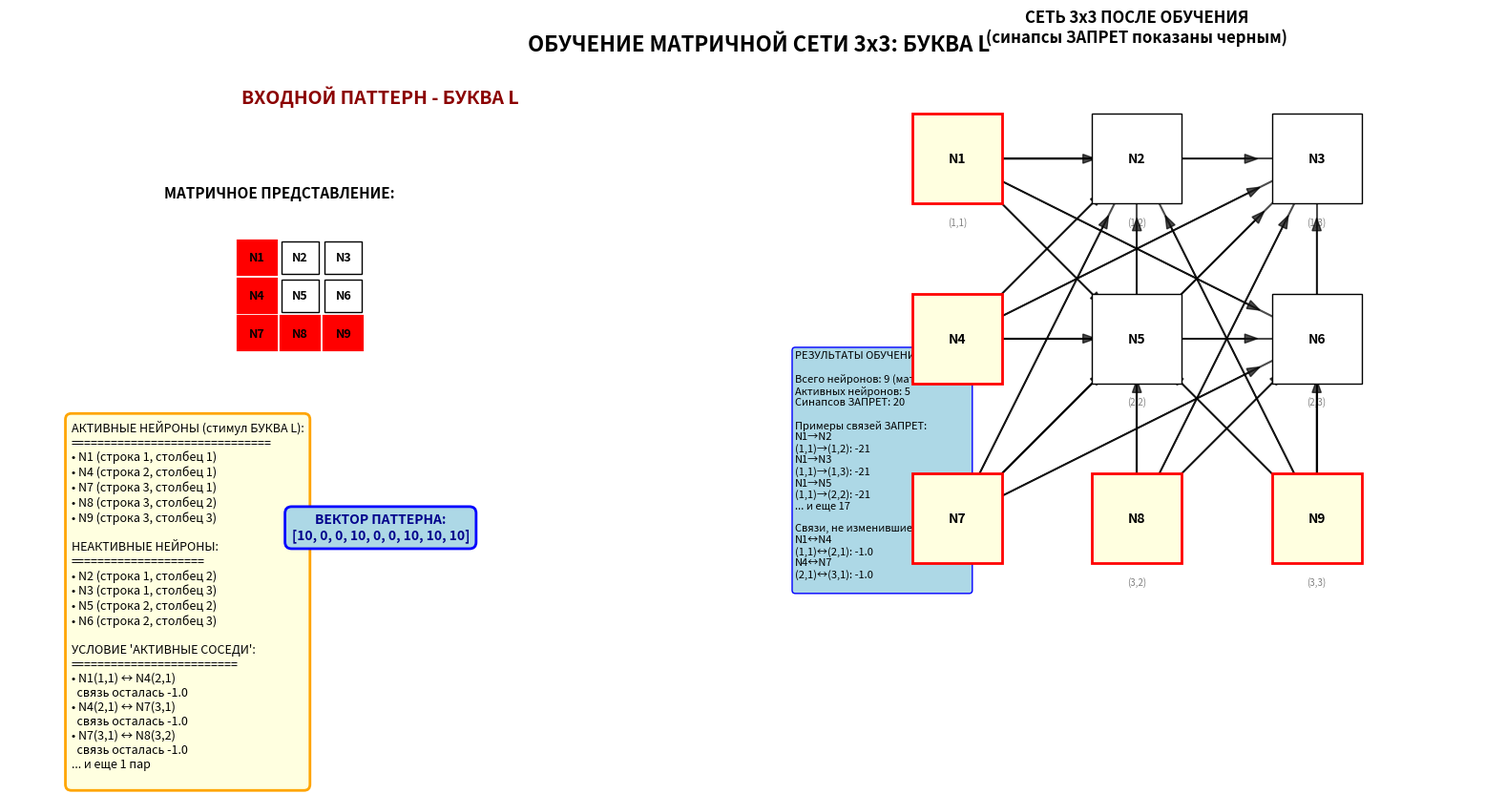
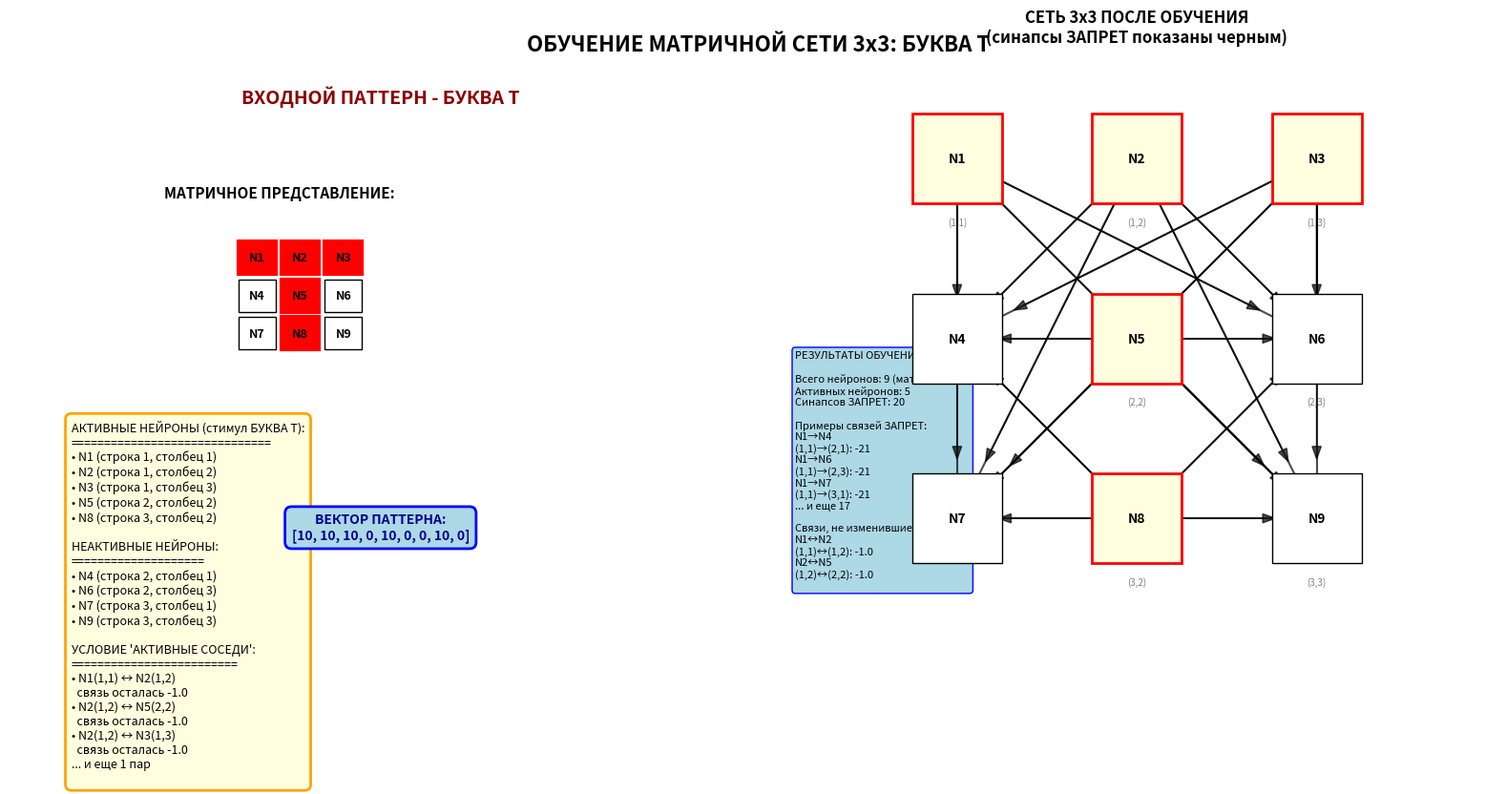
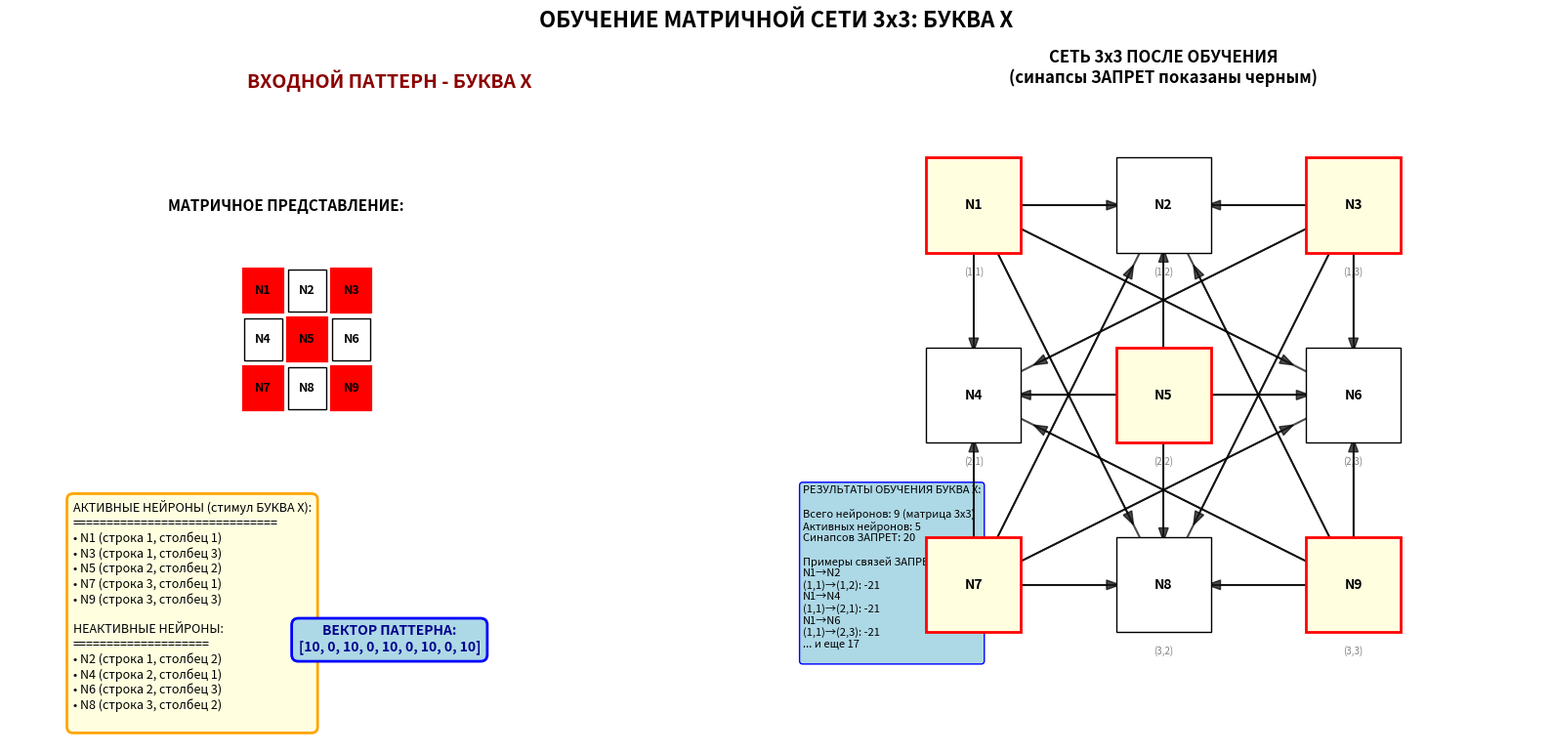
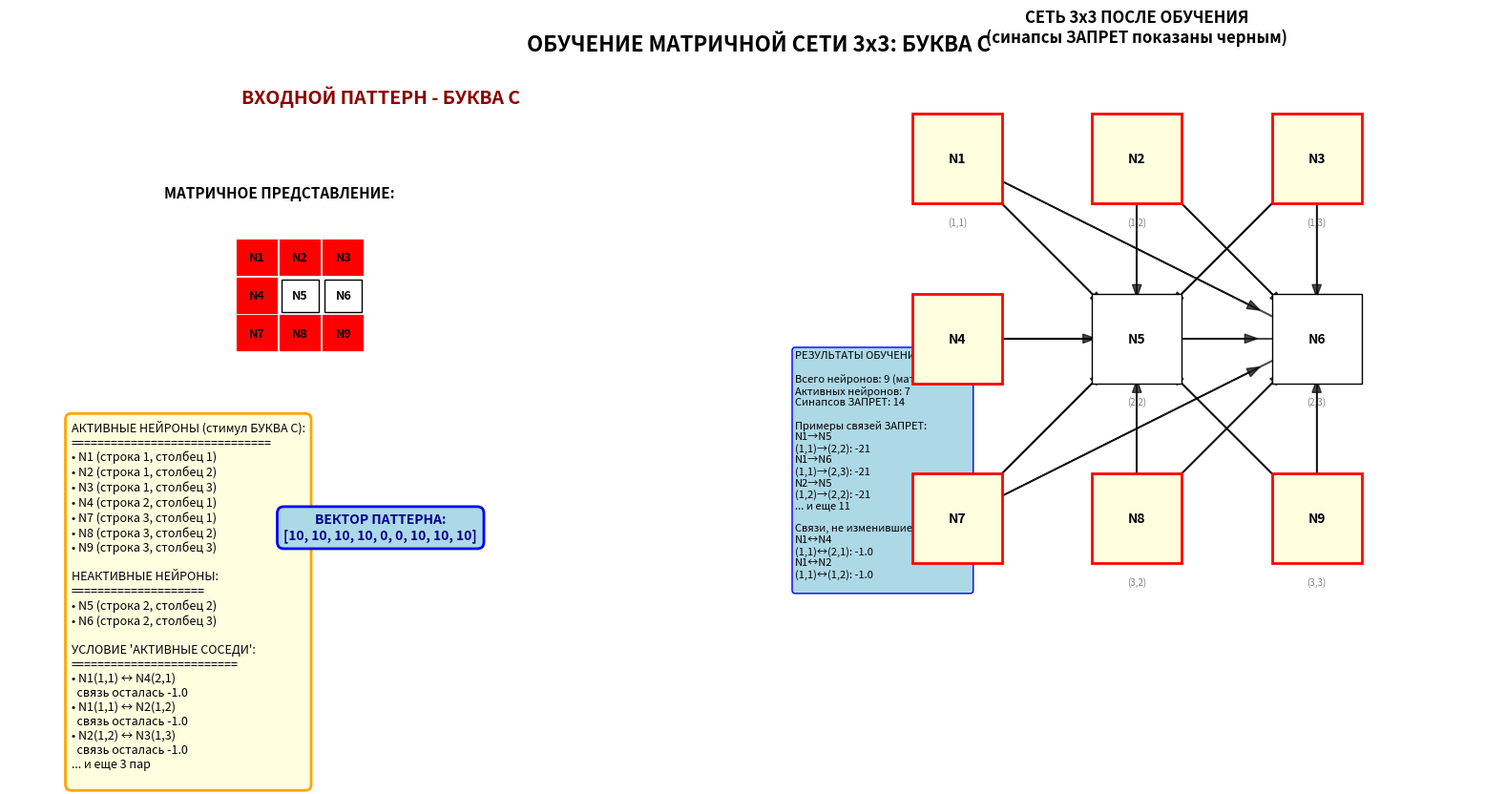

The matplotlib source for these figures, in order:
import numpy as np
import matplotlib.pyplot as plt
from matplotlib.patches import Rectangle, Circle

class MatrixPatternVisualizer:
    def __init__(self, threshold=5):
        self.grid_size = 3
        self.n_neurons = 9
        self.threshold = threshold
        self.PROHIBIT_THRESHOLD = -20
        
        # Позиции нейронов в виде матрицы 3x3
        self.neuron_positions = {}
        neuron_index = 0
        for i in range(self.grid_size):
            for j in range(self.grid_size):
                x = j - 1  # Центрируем вокруг (0,0)
                y = 1 - i  # Инвертируем y для правильной ориентации
                self.neuron_positions[neuron_index] = (x, y)
                neuron_index += 1
        
        # Соседние нейроны (4-связность)
        self.neighbors = {}
        for i in range(self.n_neurons):
            row_i = i // self.grid_size
            col_i = i % self.grid_size
            neighbors = []
            
            # Вверх
            if row_i > 0:
                neighbors.append(i - self.grid_size)
            # Вниз
            if row_i < self.grid_size - 1:
                neighbors.append(i + self.grid_size)
            # Влево
            if col_i > 0:
                neighbors.append(i - 1)
            # Вправо
            if col_i < self.grid_size - 1:
                neighbors.append(i + 1)
            
            self.neighbors[i] = neighbors
        
        # Названия нейронов (N1..N9)
        self.neuron_names = {i: f"N{i+1}" for i in range(self.n_neurons)}
        
        # 4 паттерна в виде букв (L, T, X, C)
        self.patterns = {
            'БУКВА L': [10, 0, 0, 10, 0, 0, 10, 10, 10],  # L-образная
            'БУКВА T': [10, 10, 10, 0, 10, 0, 0, 10, 0],   # T-образная
            'БУКВА X': [10, 0, 10, 0, 10, 0, 10, 0, 10],   # X-образная
            'БУКВА C': [10, 10, 10, 10, 0, 0, 10, 10, 10]  # C-образная
        }
        
        # Матричные представления букв для отображения
        self.letter_grids = {
            'БУКВА L': [
                [1, 0, 0],
                [1, 0, 0],
                [1, 1, 1]
            ],
            'БУКВА T': [
                [1, 1, 1],
                [0, 1, 0],
                [0, 1, 0]
            ],
            'БУКВА X': [
                [1, 0, 1],
                [0, 1, 0],
                [1, 0, 1]
            ],
            'БУКВА C': [
                [1, 1, 1],
                [1, 0, 0],
                [1, 1, 1]
            ]
        }
    
    def train_on_pattern(self, pattern, repetitions=20, delta=1):
        """Обучение на одном паттерне"""
        W = np.full((self.n_neurons, self.n_neurons), 0.0)
        for i in range(self.n_neurons):
            for j in range(self.n_neurons):
                if i != j:
                    W[i, j] = -1.0  # Начальный тормозной вес
        
        activity = [1 if val >= self.threshold else 0 for val in pattern]
        
        for rep in range(repetitions):
            for i in range(self.n_neurons):
                for j in range(self.n_neurons):
                    if i != j and activity[i] == 1 and activity[j] == 0:
                        # Проверяем условие "активные соседи"
                        if j in self.neighbors[i]:
                            if activity[i] == 1 and activity[j] == 1:
                                continue  # Не меняем вес (активные соседи)
                        
                        # Усиливаем торможение от активного к неактивному
                        W[i, j] -= delta
        
        return W, activity
    
    def visualize_pattern(self, pattern_name, pattern):
        """Визуализация одного паттерна на одной картинке"""
        W, activity = self.train_on_pattern(pattern)
        
        fig = plt.figure(figsize=(16, 8))
        
        # ЛЕВАЯ ЧАСТЬ - ПОЯСНЕНИЯ ПАТТЕРНА
        ax_left = plt.subplot(1, 2, 1)
        ax_left.set_xlim(0, 12)
        ax_left.set_ylim(0, 10)
        ax_left.axis('off')
        ax_left.set_facecolor('white')
        
        # Заголовок
        ax_left.text(6, 9.5, f"ВХОДНОЙ ПАТТЕРН - {pattern_name}", 
                    ha='center', va='center',
                    fontsize=14, fontweight='bold', color='darkred')
        
        # Отображение буквы в виде матрицы 3x3
        letter_grid = self.letter_grids[pattern_name]
        
        # Рисуем сетку 3x3 для буквы
        grid_x = 4
        grid_y = 6.5
        
        ax_left.text(grid_x - 1.5, grid_y + 1.2, "МАТРИЧНОЕ ПРЕДСТАВЛЕНИЕ:",
                    ha='left', va='center', fontsize=11, fontweight='bold')
        
        for i in range(3):
            for j in range(3):
                x = grid_x + j * 0.7
                y = grid_y - i * 0.7
                
                is_active = letter_grid[i][j] == 1
                color = 'red' if is_active else 'white'
                edge_color = 'red' if is_active else 'black'
                linewidth = 3 if is_active else 1
                
                # Квадрат клетки
                rect = Rectangle((x - 0.3, y - 0.3), 0.6, 0.6,
                                facecolor=color, 
                                edgecolor=edge_color,
                                linewidth=linewidth)
                ax_left.add_patch(rect)
                
                # Номер нейрона
                neuron_idx = i * 3 + j
                ax_left.text(x, y, self.neuron_names[neuron_idx],
                           ha='center', va='center',
                           fontsize=9, fontweight='bold')
        
        # Список активных и неактивных нейронов
        active_list = [self.neuron_names[i] for i in range(self.n_neurons) if activity[i] == 1]
        inactive_list = [self.neuron_names[i] for i in range(self.n_neurons) if activity[i] == 0]
        
        info_x = 1
        info_y = 3.5
        
        info_text = f"АКТИВНЫЕ НЕЙРОНЫ (стимул {pattern_name}):\n"
        info_text += "=" * 30 + "\n"
        for name in active_list:
            idx = int(name[1:]) - 1
            row = idx // 3 + 1
            col = idx % 3 + 1
            info_text += f"• {name} (строка {row}, столбец {col})\n"
        
        info_text += f"\nНЕАКТИВНЫЕ НЕЙРОНЫ:\n"
        info_text += "=" * 20 + "\n"
        for name in inactive_list:
            idx = int(name[1:]) - 1
            row = idx // 3 + 1
            col = idx % 3 + 1
            info_text += f"• {name} (строка {row}, столбец {col})\n"
        
        # Проверяем условие "активные соседи"
        neighbor_active_pairs = []
        for i in range(self.n_neurons):
            for j in self.neighbors[i]:
                if i < j and activity[i] == 1 and activity[j] == 1:
                    neighbor_active_pairs.append((i, j))
        
        if neighbor_active_pairs:
            info_text += f"\nУСЛОВИЕ 'АКТИВНЫЕ СОСЕДИ':\n"
            info_text += "=" * 25 + "\n"
            for i, j in neighbor_active_pairs[:3]:  # Показываем только первые 3
                row_i = i // 3 + 1
                col_i = i % 3 + 1
                row_j = j // 3 + 1
                col_j = j % 3 + 1
                info_text += f"• {self.neuron_names[i]}({row_i},{col_i}) ↔ "
                info_text += f"{self.neuron_names[j]}({row_j},{col_j})\n"
                info_text += f"  связь осталась -1.0\n"
            
            if len(neighbor_active_pairs) > 3:
                info_text += f"... и еще {len(neighbor_active_pairs) - 3} пар\n"
        
        ax_left.text(info_x, info_y, info_text,
                   ha='left', va='top',
                   fontsize=9,
                   color='black',
                   bbox=dict(boxstyle="round,pad=0.5", 
                           facecolor="lightyellow", 
                           edgecolor="orange",
                           linewidth=2))
        
        # Вектор паттерна
        vector_text = f"ВЕКТОР ПАТТЕРНА:\n"
        vector_text += "[" + ", ".join(['10' if a == 1 else '0' for a in activity]) + "]"
        
        ax_left.text(6, 1.5, vector_text,
                   ha='center', va='center',
                   fontsize=10,
                   fontweight='bold',
                   color='darkblue',
                   bbox=dict(boxstyle="round,pad=0.5", 
                           facecolor="lightblue", 
                           edgecolor="blue",
                           linewidth=2))
        
        # ПРАВАЯ ЧАСТЬ - СЕТЬ 3x3 ПОСЛЕ ОБУЧЕНИЯ
        ax_right = plt.subplot(1, 2, 2)
        ax_right.set_aspect('equal')
        ax_right.set_xlim(-2, 2)
        ax_right.set_ylim(-1.5, 1.5)
        ax_right.axis('off')
        ax_right.set_facecolor('white')
        
        # Заголовок
        ax_right.set_title("СЕТЬ 3x3 ПОСЛЕ ОБУЧЕНИЯ\n(синапсы ЗАПРЕТ показаны черным)", 
                          fontsize=12, fontweight='bold', pad=20)
        
        # Рисуем нейроны в виде матрицы
        for i in range(self.n_neurons):
            x, y = self.neuron_positions[i]
            
            facecolor = 'lightyellow' if activity[i] == 1 else 'white'
            edgecolor = 'red' if activity[i] == 1 else 'black'
            linewidth = 2 if activity[i] == 1 else 1
            
            # Квадрат для нейрона
            neuron_square = Rectangle((x - 0.25, y - 0.25), 0.5, 0.5,
                                     facecolor=facecolor,
                                     edgecolor=edgecolor,
                                     linewidth=linewidth,
                                     zorder=20)
            ax_right.add_patch(neuron_square)
            
            # Название нейрона
            ax_right.text(x, y, self.neuron_names[i],
                         ha='center', va='center',
                         fontsize=10, fontweight='bold',
                         color='black', zorder=21)
            
            # Координаты в сетке
            row = i // 3 + 1
            col = i % 3 + 1
            ax_right.text(x, y - 0.35, f"({row},{col})",
                         ha='center', va='center',
                         fontsize=7, color='gray')
        
        # Рисуем синапсы ЗАПРЕТ (черные сплошные линии)
        prohibit_count = 0
        prohibit_connections = []
        
        for i in range(self.n_neurons):
            for j in range(self.n_neurons):
                if i != j and W[i, j] < self.PROHIBIT_THRESHOLD:
                    prohibit_count += 1
                    prohibit_connections.append((i, j, W[i, j]))
                    self._draw_prohibit_synapse(ax_right, i, j, W[i, j])
        
        # Подсветим связи, которые НЕ изменились (активные соседи)
        unchanged_connections = []
        for i in range(self.n_neurons):
            for j in self.neighbors[i]:
                if i < j and activity[i] == 1 and activity[j] == 1:
                    unchanged_connections.append((i, j))
        
        # Информация справа внизу
        info_right = f"РЕЗУЛЬТАТЫ ОБУЧЕНИЯ {pattern_name}:\n\n"
        info_right += f"Всего нейронов: 9 (матрица 3x3)\n"
        info_right += f"Активных нейронов: {len(active_list)}\n"
        info_right += f"Синапсов ЗАПРЕТ: {prohibit_count}\n"
        
        if prohibit_count > 0:
            info_right += f"\nПримеры связей ЗАПРЕТ:\n"
            count = 0
            for i, j, weight in prohibit_connections:
                if count < 3:  # Покажем только первые 3
                    row_i = i // 3 + 1
                    col_i = i % 3 + 1
                    row_j = j // 3 + 1
                    col_j = j % 3 + 1
                    info_right += f"{self.neuron_names[i]}→{self.neuron_names[j]}\n"
                    info_right += f"({row_i},{col_i})→({row_j},{col_j}): {weight:.0f}\n"
                    count += 1
            if prohibit_count > 3:
                info_right += f"... и еще {prohibit_count-3}\n"
        
        if unchanged_connections:
            info_right += f"\nСвязи, не изменившиеся:\n"
            for i, j in unchanged_connections[:2]:  # Покажем 2
                row_i = i // 3 + 1
                col_i = i % 3 + 1
                row_j = j // 3 + 1
                col_j = j % 3 + 1
                info_right += f"{self.neuron_names[i]}↔{self.neuron_names[j]}\n"
                info_right += f"({row_i},{col_i})↔({row_j},{col_j}): -1.0\n"
        
        ax_right.text(-1.9, -1.4, info_right,
                     ha='left', va='bottom',
                     fontsize=8,
                     color='black',
                     bbox=dict(boxstyle="round,pad=0.3", 
                              facecolor="lightblue", 
                              edgecolor="blue",
                              linewidth=1))
        
        plt.suptitle(f"ОБУЧЕНИЕ МАТРИЧНОЙ СЕТИ 3x3: {pattern_name}", 
                    fontsize=16, fontweight='bold', y=0.98)
        
        plt.tight_layout()
        plt.show()
        
        # Вывод текстовой информации
        print("\n" + "="*70)
        print(f"АНАЛИЗ ПАТТЕРНА: {pattern_name}")
        print("="*70)
        
        # Выводим паттерн в виде матрицы
        print("Матричное представление (1=активен, 0=неактивен):")
        for i in range(3):
            row = []
            for j in range(3):
                idx = i * 3 + j
                row.append('1' if activity[idx] == 1 else '0')
            print(f"  [{', '.join(row)}]")
        
        pattern_bits = ''.join(['1' if a == 1 else '0' for a in activity])
        print(f"\nВектор паттерна: {pattern_bits}")
        print(f"Активных нейронов: {len(active_list)} ({', '.join(active_list)})")
        print(f"Синапсов ЗАПРЕТ: {prohibit_count}")
        
        if unchanged_connections:
            print("\nСвязи, не изменившиеся (активные соседи):")
            for i, j in unchanged_connections:
                row_i = i // 3 + 1
                col_i = i % 3 + 1
                row_j = j // 3 + 1
                col_j = j % 3 + 1
                print(f"  {self.neuron_names[i]}({row_i},{col_i}) ↔ "
                      f"{self.neuron_names[j]}({row_j},{col_j}): -1.0")
        
        return prohibit_count
    
    def _draw_prohibit_synapse(self, ax, from_idx, to_idx, weight):
        """Рисует синапс ЗАПРЕТ между двумя нейронами"""
        x_from, y_from = self.neuron_positions[from_idx]
        x_to, y_to = self.neuron_positions[to_idx]
        
        dx_total = x_to - x_from
        dy_total = y_to - y_from
        dist_total = np.sqrt(dx_total*dx_total + dy_total*dy_total)
        
        if dist_total > 0:
            dx_unit = dx_total / dist_total
            dy_unit = dy_total / dist_total
            
            # Отступ от края квадрата
            start_x = x_from + dx_unit * 0.25
            start_y = y_from + dy_unit * 0.25
            end_x = x_to - dx_unit * 0.25
            end_y = y_to - dy_unit * 0.25
            
            # Черная сплошная линия
            ax.plot([start_x, end_x], [start_y, end_y],
                   color='black',
                   linewidth=1.5,
                   linestyle='-',
                   zorder=15,
                   alpha=0.7)
            
            # Стрелка
            arrow_dx = end_x - start_x
            arrow_dy = end_y - start_y
            arrow_length = 0.15
            
            if np.sqrt(arrow_dx**2 + arrow_dy**2) > arrow_length * 2:
                ax.arrow(start_x, start_y, 
                        arrow_dx * 0.9, arrow_dy * 0.9,
                        head_width=0.05, head_length=0.07,
                        fc='black', ec='black',
                        linewidth=1, zorder=16, alpha=0.7)
            
            # Подпись веса (только для некоторых связей, чтобы не загромождать)
            if abs(weight) > 30:  # Показываем только очень сильные связи
                mid_x = (start_x + end_x) / 2
                mid_y = (start_y + end_y) / 2
                
                perp_dx = -dy_unit * 0.1
                perp_dy = dx_unit * 0.1
                
                ax.text(mid_x + perp_dx, mid_y + perp_dy, f"{weight:.0f}",
                       ha='center', va='center',
                       fontsize=6,
                       fontweight='bold',
                       color='black',
                       bbox=dict(boxstyle="round,pad=0.1", 
                               facecolor="white", 
                               edgecolor="black",
                               linewidth=0.5),
                       zorder=17)

# =============================================
# ЗАПУСК ПРОГРАММЫ
# =============================================

print("⭐" * 70)
print("          ОБУЧЕНИЕ МАТРИЧНОЙ СЕТИ 3x3 НА 4 БУКВАХ")
print("        с условием 'АКТИВНЫЕ СОСЕДИ НЕ ИЗМЕНЯЮТСЯ'")
print("⭐" * 70)

print("\nПАРАМЕТРЫ ОБУЧЕНИЯ:")
print("• Размер сети: 3x3 (9 нейронов)")
print("• Порог активации: 5")
print("• Активность паттерна: 10 для '1', 0 для '0'")
print("• Начальный вес тормозных связей: -1.0")
print("• Повторений обучения: 20")
print("• Δ (изменение веса): 1")
print("• Синапс ЗАПРЕТ: вес < -20")
print("• Условие: если соседние нейроны оба активны,")
print("  их взаимные связи не меняются (остаются -1.0)")
print("• Соседство: 4-связность (вверх, вниз, влево, вправо)")
print("=" * 70)

# Создаем визуализатор
visualizer = MatrixPatternVisualizer(threshold=5)

# Обучаем и визуализируем каждый паттерн
results = []

print("\n" + "="*70)
print("НАЧАЛО ОБУЧЕНИЯ НА 4 БУКВАХ...")
print("="*70)

for pattern_name, pattern in visualizer.patterns.items():
    print(f"\n\n🎯 ОБУЧЕНИЕ: {pattern_name}")
    print("-" * 50)
    
    prohibit_count = visualizer.visualize_pattern(pattern_name, pattern)
    results.append((pattern_name, prohibit_count))
    
    print("-" * 50)
    print(f"✅ Завершено обучение на {pattern_name}")

# Сводная таблица
print("\n" + "="*70)
print("СВОДНАЯ ТАБЛИЦА РЕЗУЛЬТАТОВ")
print("="*70)

print("\nБуква | Паттерн     | Активные нейроны | Синапсов ЗАПРЕТ")
print("-" * 60)

for pattern_name, count in results:
    pattern = visualizer.patterns[pattern_name]
    activity = [1 if val >= 5 else 0 for val in pattern]
    active_neurons = [visualizer.neuron_names[i] for i in range(9) if activity[i] == 1]
    
    # Создаем графическое представление паттерна
    pattern_grid = []
    for i in range(3):
        row = []
        for j in range(3):
            idx = i * 3 + j
            row.append('█' if activity[idx] == 1 else '░')
        pattern_grid.append(''.join(row))
    
    # Буква паттерна
    pattern_letter = pattern_name.split()[-1]
    
    print(f"{pattern_letter:5} | ", end="")
    
    # Выводим паттерн построчно
    for i in range(3):
        if i == 0:
            print(f"{pattern_grid[i]} | ", end="")
        elif i == 1:
            active_str = ', '.join(active_neurons[:3])
            if len(active_neurons) > 3:
                active_str += "..."
            print(f"{pattern_grid[i]} | {active_str:15} | ", end="")
        else:
            print(f"{pattern_grid[i]} | {'':15} | {count:15}")
        if i < 2:
            print("\n      | ", end="")

print("\n" + "="*70)
print("АНАЛИЗ РЕЗУЛЬТАТОВ ДЛЯ КАЖДОЙ БУКВЫ")
print("="*70)

print("\n1. БУКВА L:")
print("   • Форма: вертикальная линия слева + горизонтальная снизу")
print("   • Активные: N1, N4, N7, N8, N9 (левый столбец + нижняя строка)")
print("   • Особенности: N7, N8, N9 - активные соседи (горизонтально)")
print("   • Результат: связи между N7↔N8 и N8↔N9 не усиливаются")

print("\n2. БУКВА T:")
print("   • Форма: горизонтальная линия сверху + вертикаль посередине")
print("   • Активные: N1, N2, N3, N5, N8")
print("   • Особенности: N1, N2, N3 - активные соседи (горизонтально)")
print("   • Результат: связи между N1↔N2 и N2↔N3 не усиливаются")

print("\n3. БУКВА X:")
print("   • Форма: диагональный крест")
print("   • Активные: N1, N3, N5, N7, N9 (диагонали)")
print("   • Особенности: нет активных соседей по 4-связности")
print("   • Результат: все активные нейроны формируют запреты")

print("\n4. БУКВА C:")
print("   • Форма: рамка слева, сверху и снизу")
print("   • Активные: N1, N2, N3, N4, N7, N8, N9")
print("   • Особенности: много активных соседей")
print("   • Результат: меньше запретов из-за условия 'активные соседи'")

print("\n" + "="*70)
print("ВЫВОДЫ:")
print("="*70)
print("\n1. Условие 'активные соседи' существенно влияет на обучение:")
print("   • Буквы с компактными формами (L, T, C) имеют меньше запретов")
print("   • Буквы с разрозненными активностями (X) имеют больше запретов")

print("\n2. Матричная организация 3x3 позволяет:")
print("   • Наглядно видеть пространственные паттерны")
print("   • Учитывать локальные взаимодействия (соседство)")
print("   • Моделировать рецептивные поля как в реальном зрении")

print("\n3. Паттерны букв демонстрируют:")
print("   • Разные уровни 'компактности' активности")
print("   • Разное количество активных соседей")
print("   • Разную структуру формируемых запретов")

print("\n" + "="*70)
print("ОБУЧЕНИЕ ЗАВЕРШЕНО! Все 4 буквы проанализированы.")
print("="*70)
